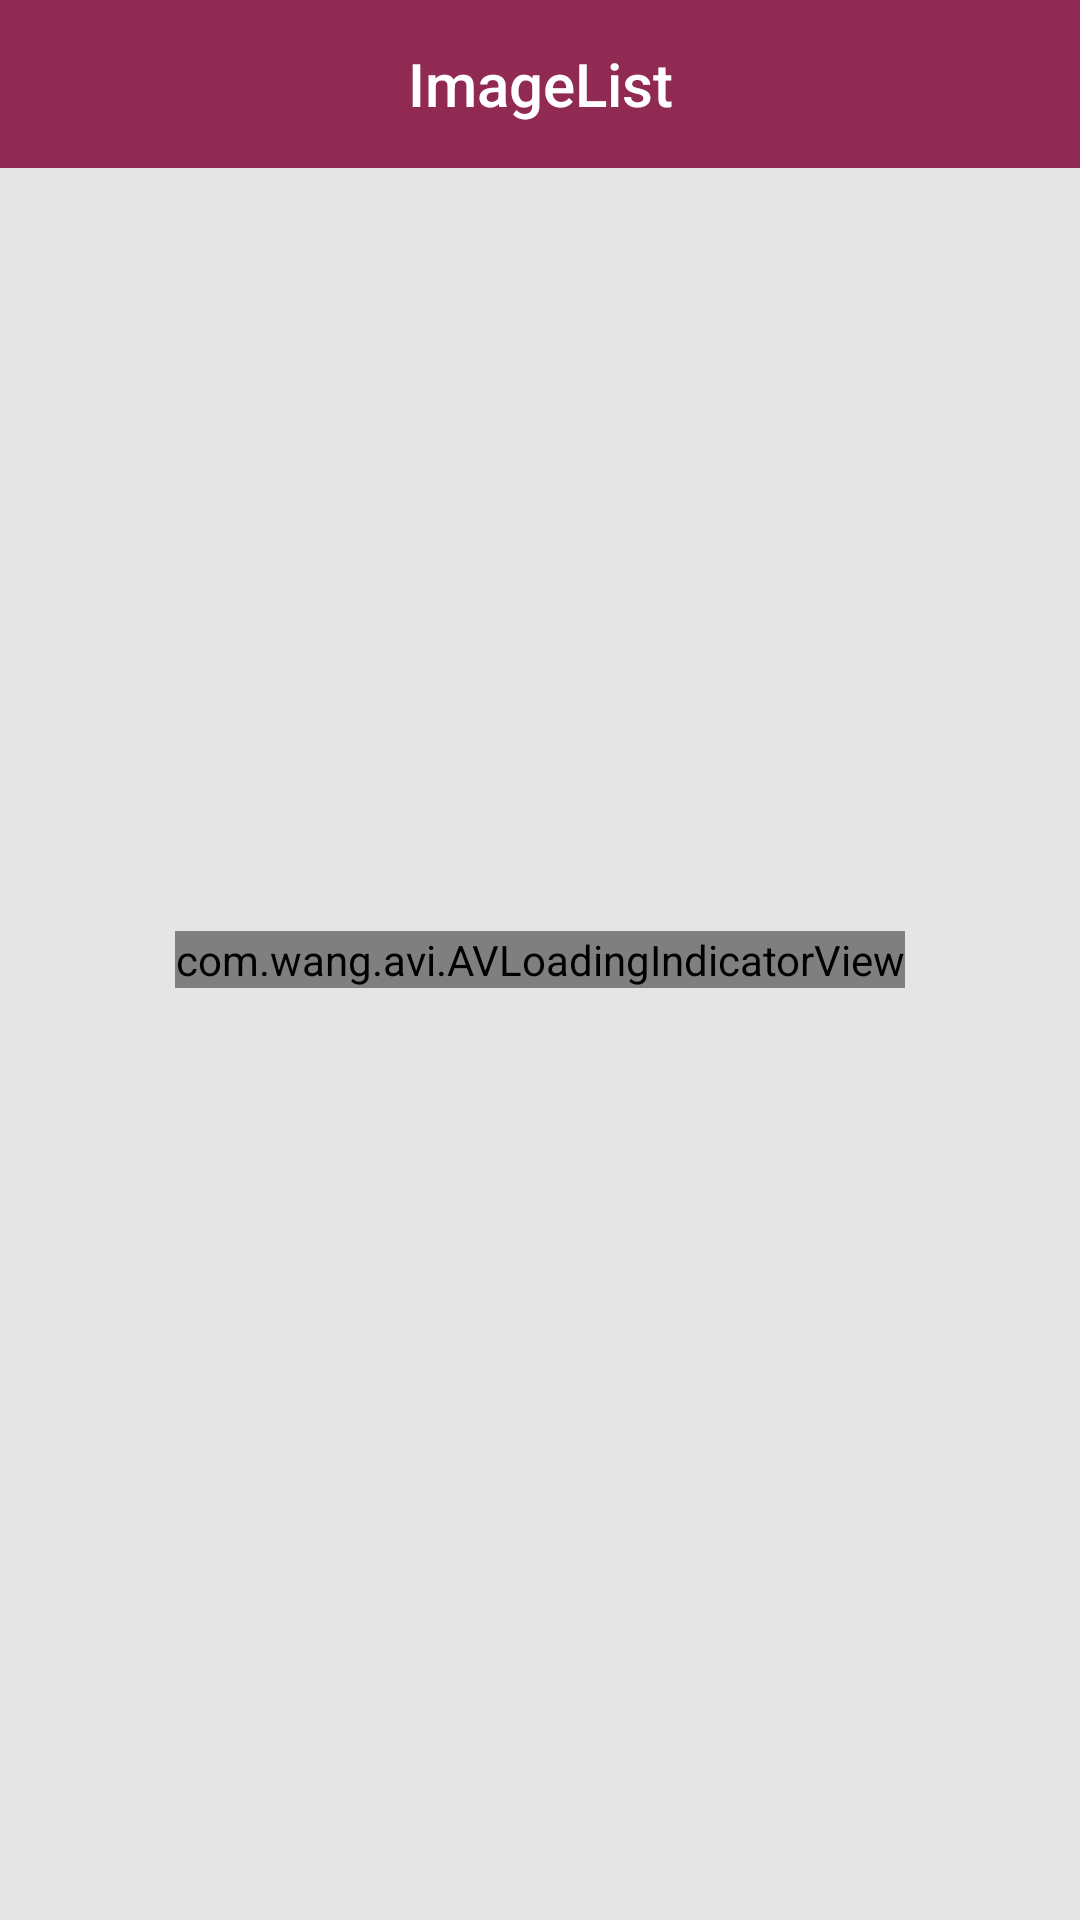

This screen was rendered from an Android layout file. Write that file and the resources it references.
<!-- AndroidManifest.xml: activity theme AppTheme -->
<!-- res/layout/activity_main.xml -->
<?xml version="1.0" encoding="utf-8"?>
<RelativeLayout xmlns:android="http://schemas.android.com/apk/res/android"
    xmlns:app="http://schemas.android.com/apk/res-auto"
    xmlns:tools="http://schemas.android.com/tools"
    android:layout_width="match_parent"
    android:layout_height="match_parent"
    tools:context="com.bobby.coding.main.MainActivity">

    <android.support.design.widget.AppBarLayout
        android:id="@+id/applayout"
        android:layout_width="match_parent"
        android:layout_height="wrap_content"
        android:theme="@style/AppTheme">

        <android.support.v7.widget.Toolbar
            android:id="@+id/toolbar"
            android:layout_width="match_parent"
            android:layout_height="?attr/actionBarSize"
            android:background="?attr/colorPrimary"
            android:textColor="@android:color/white"
            app:popupTheme="@style/AppTheme">

                <TextView
                    android:id="@+id/toolbar_title"
                    style="@style/TextAppearance.AppCompat.Widget.ActionBar.Title"
                    android:layout_width="wrap_content"
                    android:layout_height="wrap_content"
                    android:layout_gravity="center"
                    android:text="@string/marsplay_technologies"
                    android:textColor="@android:color/white"
                    android:transitionName="@string/trans_name"/>

        </android.support.v7.widget.Toolbar>

    </android.support.design.widget.AppBarLayout>

    <FrameLayout
        android:layout_width="match_parent"
        android:layout_height="match_parent"
        android:layout_below="@+id/applayout"
        android:background="@color/colorBackground"
        android:id="@+id/framelayout">

    </FrameLayout>

    <com.wang.avi.AVLoadingIndicatorView
        android:id="@+id/progress"
        android:layout_width="wrap_content"
        android:layout_height="wrap_content"
        style="@style/AVLoadingIndicatorView"
        android:visibility="visible"
        app:indicatorName="LineScaleIndicator"
        app:indicatorColor="@color/colorPrimary"
        android:layout_centerInParent="true"/>

    <TextView
        android:id="@+id/textmessage"
        android:layout_width="wrap_content"
        android:layout_height="wrap_content"
        android:layout_centerInParent="true"
        android:text="@string/nothing_to_show"
        android:textColor="@android:color/black"
        android:textSize="30sp"
        android:visibility="invisible"/>

</RelativeLayout>
<!-- resources referenced by this layout -->
<resources>
  <color name="colorBackground">#E5E5E5</color>
  <color name="colorPrimary">#902a52</color>
  <string name="marsplay_technologies">ImageList</string>
  <string name="nothing_to_show">Nothing to Show</string>
  <string name="trans_name">act_to_act</string>
  <style name="AppTheme" parent="Theme.AppCompat.Light.NoActionBar">
          <item name="colorAccent">@color/colorAccent</item>
          <item name="android:colorBackground">@android:color/white</item>
          <item name="colorPrimaryDark">@color/colorPrimaryDark</item>
          <item name="colorPrimary">@color/colorPrimary</item>
          <item name="android:navigationBarColor">@color/colorPrimary</item>
          <item name="android:colorForeground">@android:color/black</item>
          <item name="android:statusBarColor">@color/colorPrimary</item>
          <item name="android:textColorPrimary">@android:color/black</item>
          <item name="android:textColorPrimaryInverse">@android:color/white</item>
          <item name="android:textColorSecondaryInverse">@android:color/transparent</item>
          <item name="android:textColorSecondary">@android:color/white</item>
          <item name="android:windowBackground">@android:color/white</item>
          <item name="android:windowContentTransitions">true</item>
  
          <item name="autoCompleteTextViewStyle">@style/myAutoCompleteTextViewStyle</item>
          <item name="textAppearanceSearchResultTitle">@style/mySearchResult</item>
      </style>
  <color name="colorAccent">#cb4d80</color>
  <color name="colorPrimaryDark">#341147</color>
  <style name="myAutoCompleteTextViewStyle" parent="Widget.AppCompat.Light.AutoCompleteTextView">
          <item name="android:popupBackground">@color/colorAccent</item>
          <item name="android:colorFocusedHighlight">@color/colorAccent</item>
      </style>
  <style name="mySearchResult" parent="TextAppearance.AppCompat.SearchResult.Title">
          <item name="android:textColor">@color/white</item>
      </style>
  <color name="white">@android:color/white</color>
</resources>
